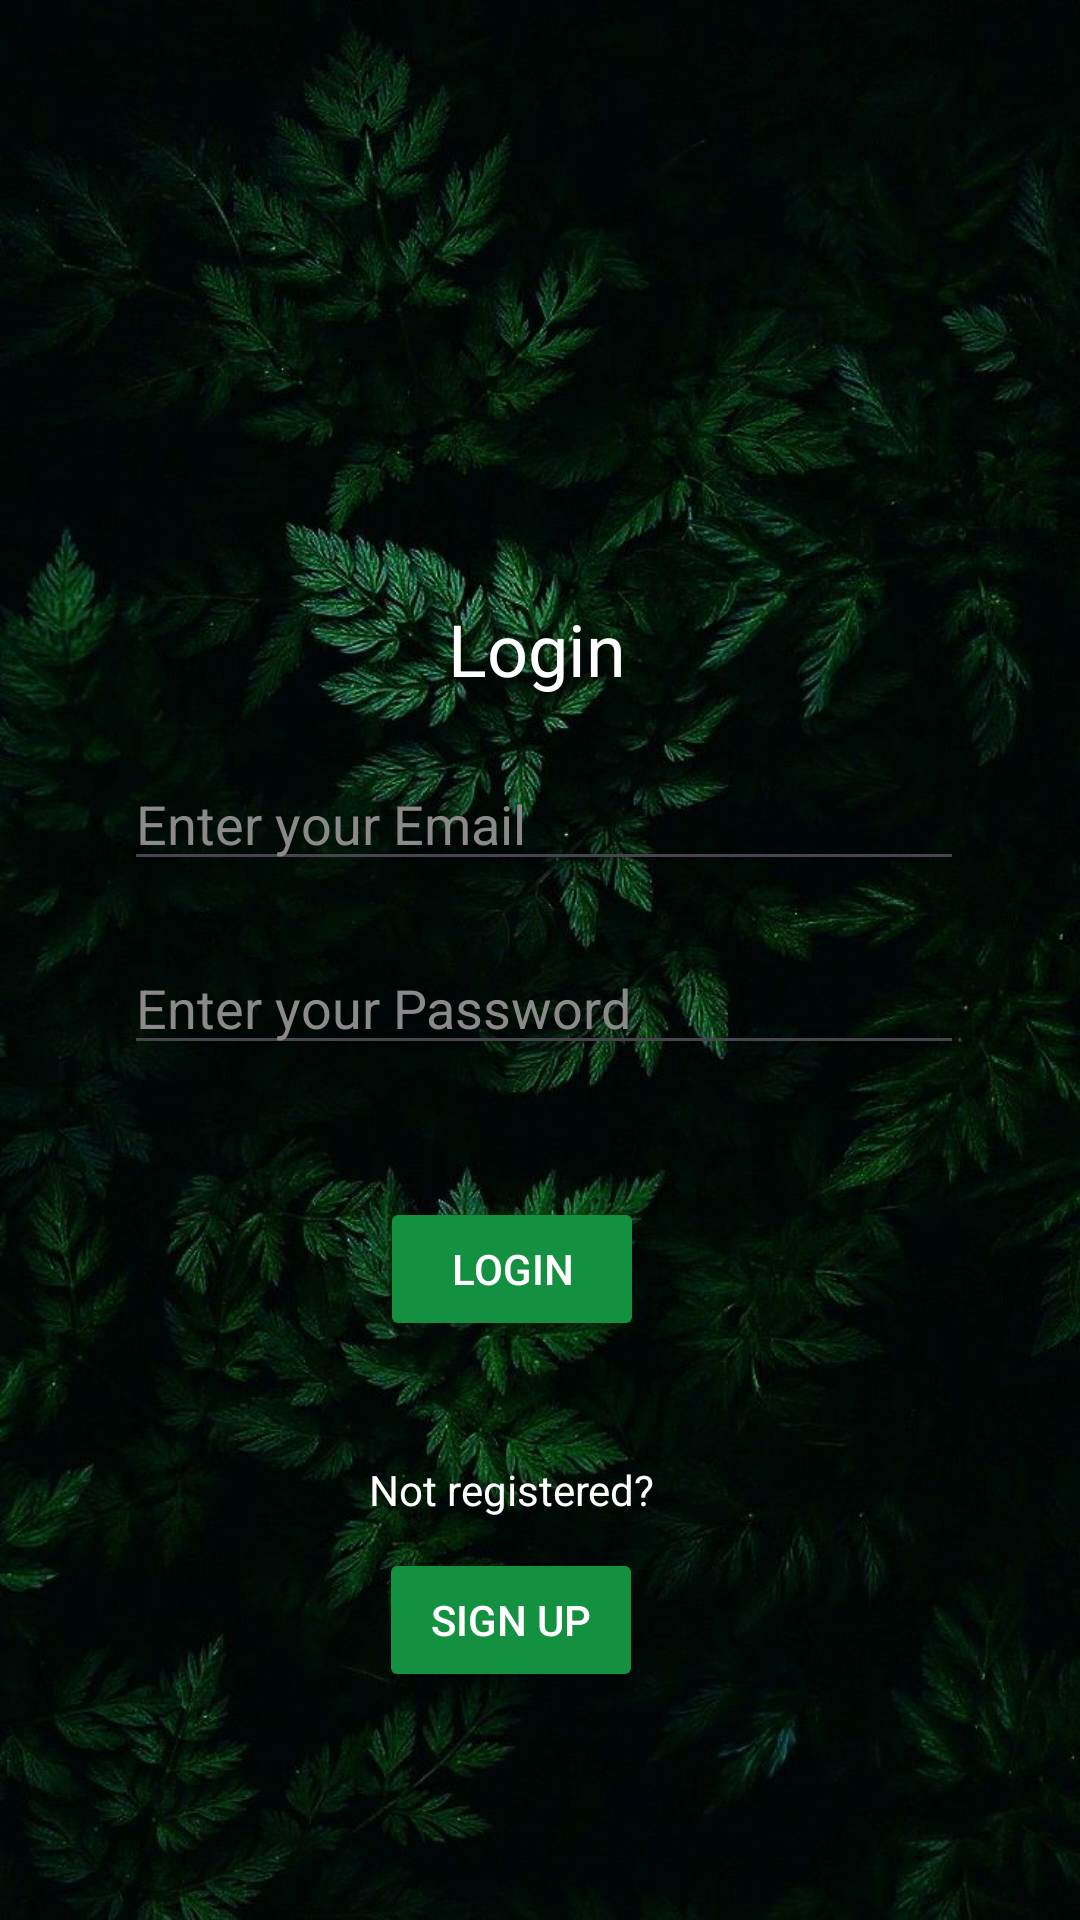

Produce the Android XML layout that renders to this screen, including the resource entries it uses.
<!-- AndroidManifest.xml: application theme Theme.GuardWild -->
<!-- res/layout/activity_login.xml -->
<?xml version="1.0" encoding="utf-8"?>
<androidx.constraintlayout.widget.ConstraintLayout xmlns:android="http://schemas.android.com/apk/res/android"
    xmlns:app="http://schemas.android.com/apk/res-auto"
    xmlns:tools="http://schemas.android.com/tools"
    android:id="@+id/main"
    android:layout_width="match_parent"
    android:layout_height="match_parent"
    android:background="@drawable/forest"
    tools:context=".Login">

    <TextView
        android:id="@+id/textView2"
        android:layout_width="wrap_content"
        android:layout_height="wrap_content"
        android:layout_marginStart="169dp"
        android:layout_marginTop="200dp"
        android:layout_marginEnd="169dp"
        android:text="Login"
        android:textSize="24dp"
        android:textColor="@color/cardview_light_background"
        app:layout_constraintEnd_toEndOf="parent"
        app:layout_constraintHorizontal_bias="0.533"
        app:layout_constraintStart_toStartOf="parent"
        app:layout_constraintTop_toTopOf="parent" />

    <Button
        android:id="@+id/button2"
        android:layout_width="wrap_content"
        android:layout_height="wrap_content"
        android:layout_marginTop="44dp"
        android:text="Login"
        android:backgroundTint="#149041"
        android:textColor="@color/cardview_light_background"
        app:layout_constraintEnd_toEndOf="@+id/editTextText3"
        app:layout_constraintHorizontal_bias="0.444"
        app:layout_constraintStart_toStartOf="@+id/editTextText3"
        app:layout_constraintTop_toBottomOf="@+id/editTextText3" />

    <Button
        android:id="@+id/button6"
        android:layout_width="wrap_content"
        android:layout_height="wrap_content"
        android:layout_marginTop="10dp"
        android:text="Sign Up"
        android:backgroundTint="#149041"
        android:textColor="@color/cardview_light_background"
        app:layout_constraintEnd_toEndOf="@+id/textView11"
        app:layout_constraintHorizontal_bias="0.444"
        app:layout_constraintStart_toStartOf="@+id/textView11"
        app:layout_constraintTop_toBottomOf="@+id/textView11" />

    <EditText
        android:id="@+id/editTextText3"
        android:layout_width="0dp"
        android:layout_height="wrap_content"
        android:layout_marginTop="20dp"
        android:ems="10"
        android:hint="Enter your Password"
        android:inputType="textPassword"
        android:textColor="@color/cardview_light_background"
        android:textColorHint="#8a8a8a"
        app:layout_constraintEnd_toEndOf="@+id/editTextText2"
        app:layout_constraintHorizontal_bias="0.0"
        app:layout_constraintStart_toStartOf="@+id/editTextText2"
        app:layout_constraintTop_toBottomOf="@+id/editTextText2" />

    <EditText
        android:id="@+id/editTextText2"
        android:layout_width="280dp"
        android:layout_height="wrap_content"
        android:layout_marginTop="20dp"
        android:ems="10"
        android:hint="Enter your Email"
        android:inputType="textEmailAddress"
        android:textColor="@color/cardview_light_background"
        android:textColorHint="#8a8a8a"
        app:layout_constraintEnd_toEndOf="@+id/textView2"
        app:layout_constraintHorizontal_bias="0.49"
        app:layout_constraintStart_toStartOf="@+id/textView2"
        app:layout_constraintTop_toBottomOf="@+id/textView2" />

    <TextView
        android:id="@+id/textView11"
        android:layout_width="wrap_content"
        android:layout_height="wrap_content"
        android:layout_marginTop="40dp"
        android:textColor="@color/cardview_light_background"
        android:text="Not registered?"
        app:layout_constraintEnd_toEndOf="@+id/button2"
        app:layout_constraintStart_toStartOf="@+id/button2"
        app:layout_constraintTop_toBottomOf="@+id/button2" />

</androidx.constraintlayout.widget.ConstraintLayout>
<!-- resources referenced by this layout -->
<resources>
  <!-- drawable forest: png bitmap (drawable, 1027219 bytes) -->
  <style name="Theme.GuardWild" parent="Base.Theme.GuardWild" />
  <style name="Base.Theme.GuardWild" parent="Theme.Material3.DayNight.NoActionBar">
          
          
      </style>
</resources>
